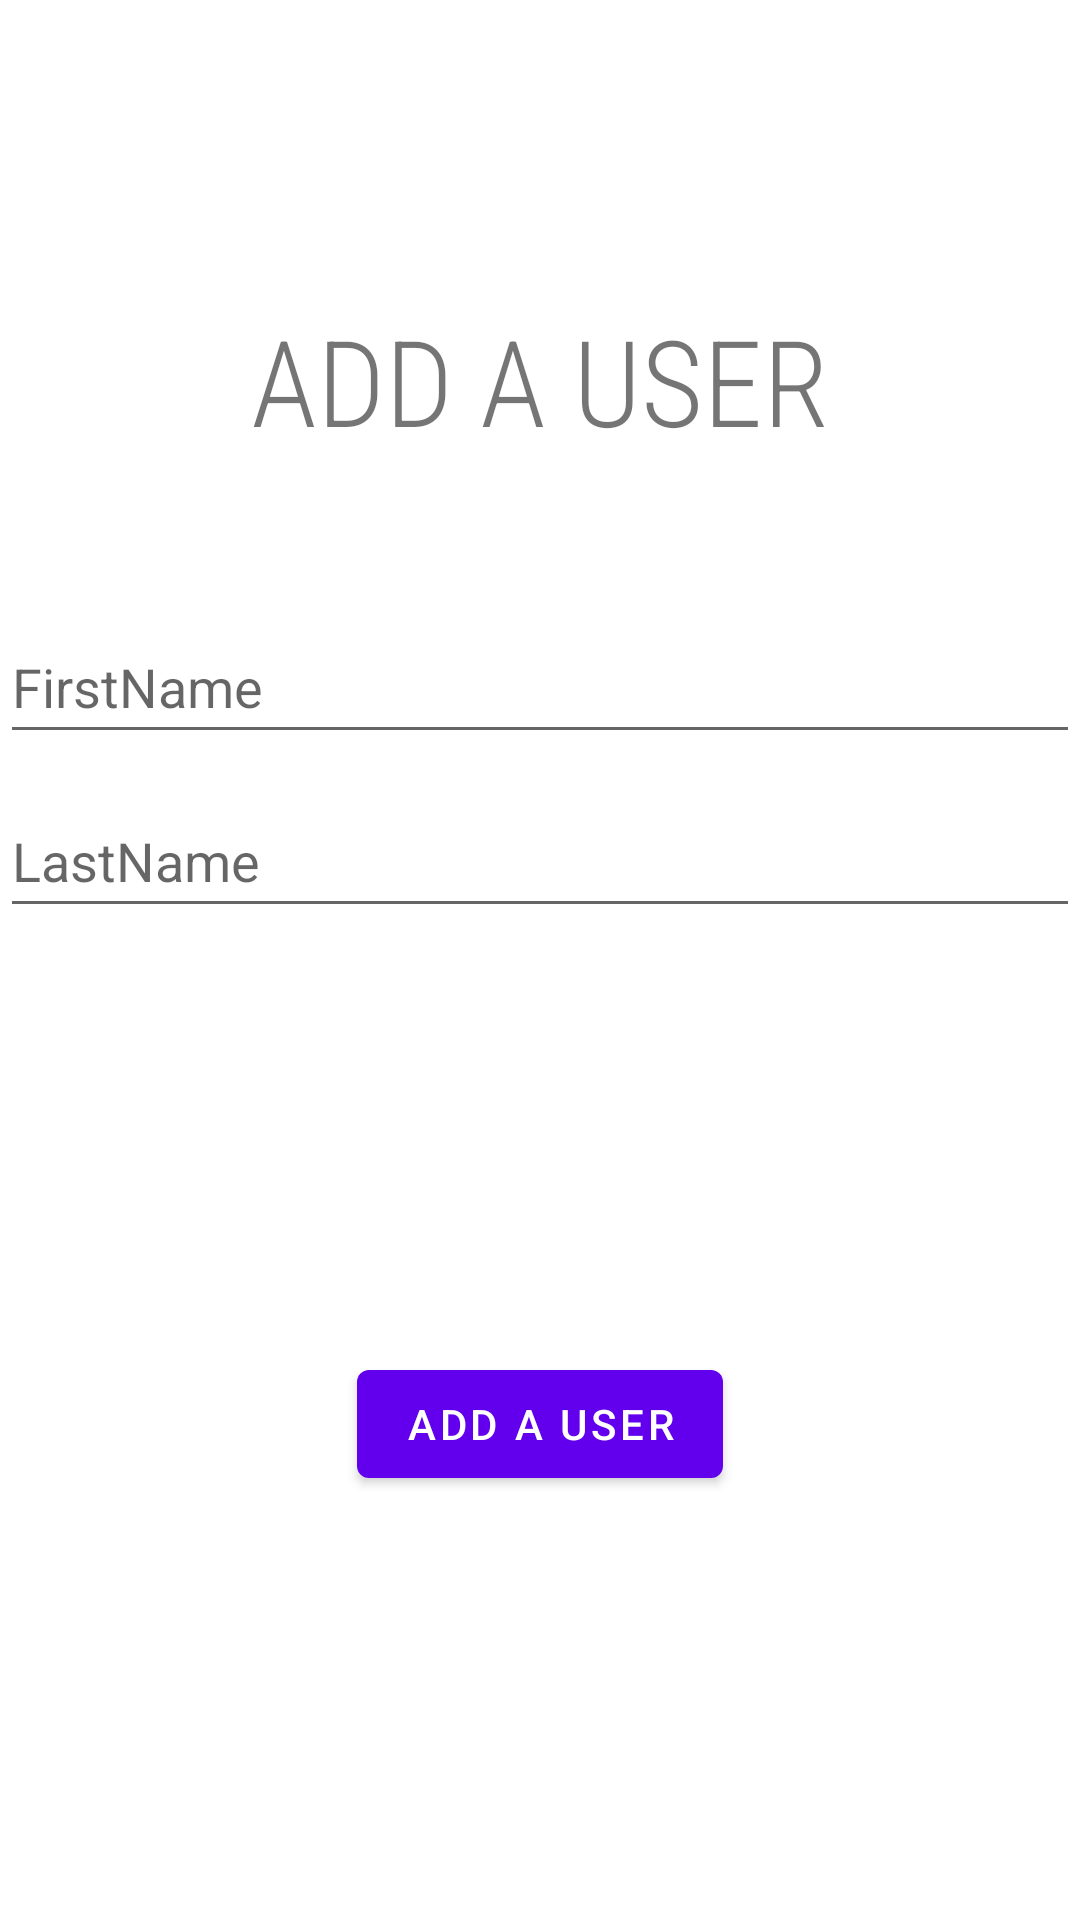

Layout XML and referenced resources for this Android screen:
<!-- AndroidManifest.xml: application theme Theme.MMM_TP3 -->
<!-- res/layout/fragment_second.xml -->
<?xml version="1.0" encoding="utf-8"?>
<androidx.constraintlayout.widget.ConstraintLayout xmlns:android="http://schemas.android.com/apk/res/android"
    xmlns:app="http://schemas.android.com/apk/res-auto"
    xmlns:tools="http://schemas.android.com/tools"
    android:layout_width="match_parent"
    android:layout_height="match_parent"
    tools:context=".SecondFragment">

    <TextView
        android:id="@+id/title"
        android:layout_width="match_parent"
        android:layout_height="wrap_content"
        android:layout_marginTop="100dp"
        android:fontFamily="sans-serif-condensed-light"
        android:gravity="center"
        android:text="ADD A USER"
        android:textSize="40sp"
        app:layout_constraintBottom_toTopOf="@+id/firstnameToCreate"
        app:layout_constraintTop_toTopOf="parent"
        tools:layout_editor_absoluteX="2dp" />

    <EditText
        android:id="@+id/firstnameToCreate"
        android:layout_width="match_parent"
        android:layout_height="wrap_content"
        android:layout_marginTop="50dp"
        android:hint="FirstName"
        android:minHeight="48dp"
        app:layout_constraintTop_toBottomOf="@+id/title"
        tools:layout_editor_absoluteX="16dp" />

    <EditText
        android:id="@+id/lastnameToCreate"
        android:layout_width="match_parent"
        android:layout_height="wrap_content"
        android:layout_marginTop="10dp"
        android:hint="LastName"
        android:minHeight="48dp"
        app:layout_constraintTop_toBottomOf="@+id/firstnameToCreate" />

    <Button
        android:id="@+id/confirm_button"
        android:layout_width="wrap_content"
        android:layout_height="wrap_content"
        android:layout_margin="@dimen/cardview_default_radius"
        android:text="Add a User"
        app:layout_constraintStart_toStartOf="parent"
        app:layout_constraintEnd_toEndOf="parent"
        app:layout_constraintBottom_toBottomOf="parent"
        app:layout_constraintTop_toBottomOf="@+id/lastnameToCreate" />
</androidx.constraintlayout.widget.ConstraintLayout>
<!-- resources referenced by this layout -->
<resources>
  <style name="Theme.MMM_TP3" parent="Theme.MaterialComponents.DayNight.DarkActionBar">
          
          <item name="colorPrimary">@color/purple_500</item>
          <item name="colorPrimaryVariant">@color/purple_700</item>
          <item name="colorOnPrimary">@color/white</item>
          
          <item name="colorSecondary">@color/teal_200</item>
          <item name="colorSecondaryVariant">@color/teal_700</item>
          <item name="colorOnSecondary">@color/black</item>
          
          <item name="android:statusBarColor" tools:targetApi="l">?attr/colorPrimaryVariant</item>
          
      </style>
  <!-- not gathered from this repository: default colours our renderer supplied (Android Studio template values) -->
  <color name="purple_500">#FF6200EE</color>
  <color name="purple_700">#FF3700B3</color>
  <color name="teal_200">#FF03DAC5</color>
  <color name="teal_700">#FF018786</color>
  <color name="black">#FF000000</color>
  <color name="white">#FFFFFFFF</color>
</resources>
